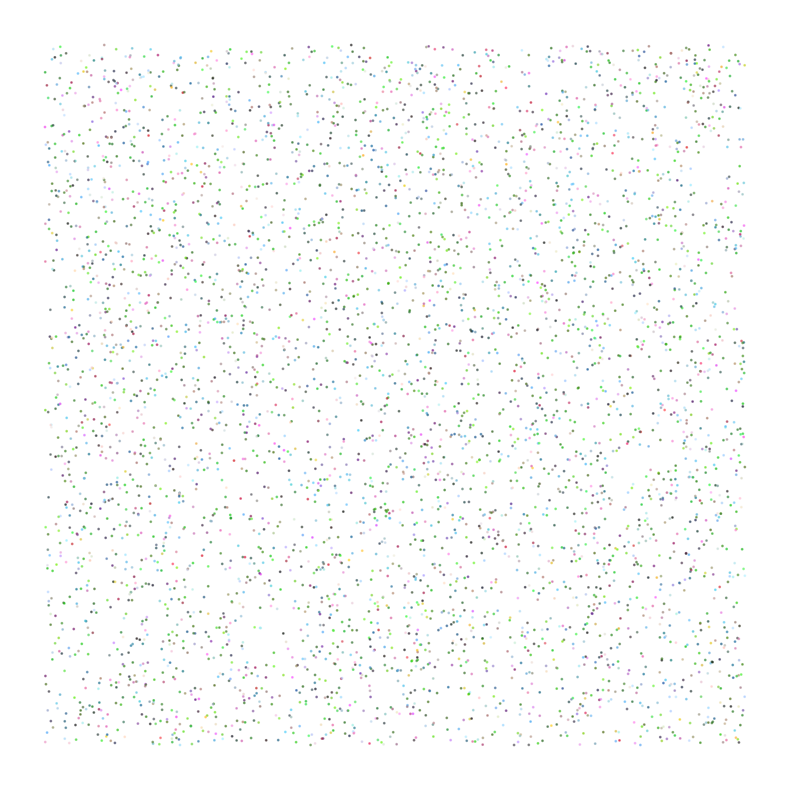

This chart was generated by the following Python code:
import numpy as np
import matplotlib.pyplot as plt
import random

def generate_sandplot(text, width=100, height=100, density=0.3, output_file='sandplot.png'):
    """
    Generate a sandplot visualization from input text.
    
    Parameters:
    - text: Input text to visualize
    - width: Width of the output image
    - height: Height of the output image
    - density: Density of points (0-1)
    - output_file: Name of output file
    """
    # Create a white background
    plt.figure(figsize=(10, 10))
    plt.rcParams['axes.facecolor'] = 'white'

    # Convert text to numerical values for color generation
    ascii_values = [ord(c) for c in text]
    
    # Calculate number of points based on density
    num_points = int(width * height * density)
    
    # Generate random positions
    x = np.random.uniform(0, width, num_points)
    y = np.random.uniform(0, height, num_points)
    
    # Generate colors based on text
    colors = []
    for i in range(num_points):
        # Use characters to influence color channels
        char_idx = i % len(ascii_values)
        r = (ascii_values[char_idx] * 13 % 100) / 100
        g = (ascii_values[char_idx] * 17 % 100) / 100
        b = (ascii_values[char_idx] * 19 % 100) / 100
        
        # Add slight random variation
        r = min(1, max(0, r + random.uniform(-0.1, 0.1)))
        g = min(1, max(0, g + random.uniform(-0.1, 0.1)))
        b = min(1, max(0, b + random.uniform(-0.1, 0.1)))
        
        colors.append([r, g, b])

    # Plot points with small size and low alpha for sand-like effect
    plt.scatter(x, y, c=colors, s=1, alpha=0.5)
    
    # Remove axes for clean look
    plt.axis('off')
    
    # Set equal aspect ratio
    plt.gca().set_aspect('equal')
    
    # Save the plot
    plt.savefig(output_file, dpi=300, bbox_inches='tight', pad_inches=0)
    plt.close()

# Example usage
text = """
The quick brown fox jumps over the lazy dog.
This text will be converted into a beautiful sandplot visualization.
Each character influences the colors and patterns in the final image.
"""

generate_sandplot(
    text,
    width=100,
    height=100,
    density=0.5,
    output_file='sandplot_output.png'
)
